Labelled photos from "images", an image-classification folder in 7timothyhn/Capstone-CNN-MIU-project. The possible labels are: 4-4 time signature, half note, quarter note, whole note.

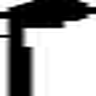
Label: quarter note

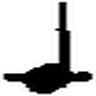
Label: quarter note

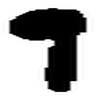
Label: quarter note

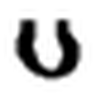
Label: whole note

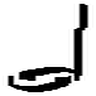
Label: half note

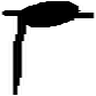
Label: quarter note
